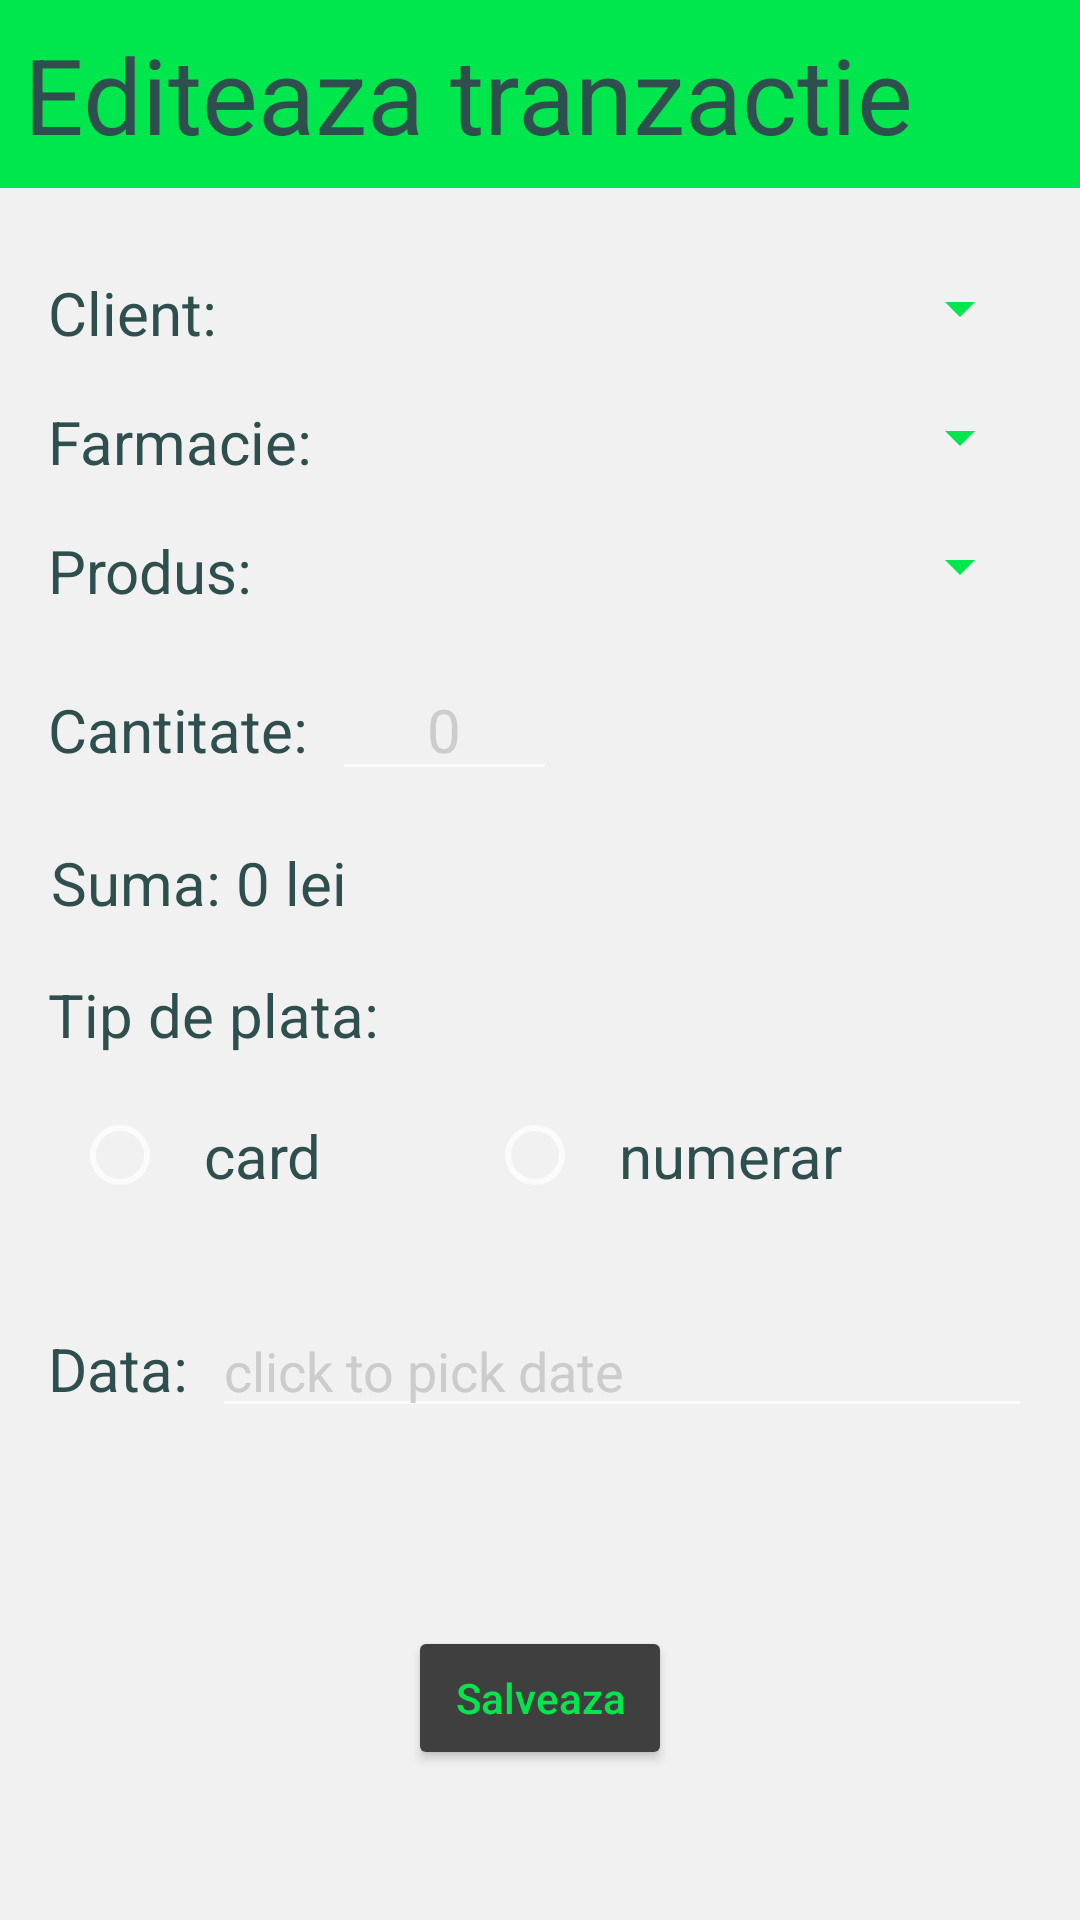

Reconstruct the res/layout file that produces this screen, plus the resources it refers to.
<!-- AndroidManifest.xml: application theme Theme.Design.NoActionBar -->
<!-- res/layout/fragment_editeaza_tranzactie.xml -->
<?xml version="1.0" encoding="utf-8"?>
<RelativeLayout xmlns:android="http://schemas.android.com/apk/res/android"
    xmlns:tools="http://schemas.android.com/tools"
    android:layout_width="match_parent"
    android:layout_height="match_parent"
    android:background="@color/primaryBackground"
    tools:context=".fragments.additional.EditeazaTranzactie">

    <RelativeLayout
        android:layout_width="match_parent"
        android:layout_height="wrap_content"
        android:id="@+id/editTranzactieHeroLayout"
        android:background="@color/primaryColor"
        android:layout_marginBottom="12dp">

        <TextView
            android:layout_width="wrap_content"
            android:layout_height="wrap_content"
            android:text="Editeaza tranzactie"
            android:textColor="@color/highlightColor"
            android:textSize="35dp"
            android:padding="8dp"/>

    </RelativeLayout>

    <LinearLayout
        android:id="@+id/contentEditTranzactieLayout"
        android:layout_width="match_parent"
        android:layout_height="wrap_content"
        android:layout_below="@id/editTranzactieHeroLayout"
        android:orientation="vertical"
        android:padding="8dp">

        <LinearLayout
            android:layout_width="match_parent"
            android:layout_height="wrap_content"
            android:orientation="horizontal"
            android:padding="8dp">

            <TextView
                android:layout_width="wrap_content"
                android:layout_height="wrap_content"
                android:text="Client:"
                android:textColor="@color/highlightColor"
                android:textSize="20dp" />

            <Spinner
                android:id="@+id/clientSpinnerEdit"
                android:layout_width="match_parent"
                android:layout_height="wrap_content"
                android:layout_marginStart="8dp"
                android:backgroundTint="@color/primaryColor"
                android:dropDownWidth="match_parent"
                android:popupBackground="@color/primaryBackground"
                android:spinnerMode="dropdown" />

        </LinearLayout>

        <LinearLayout
            android:layout_width="match_parent"
            android:layout_height="wrap_content"
            android:orientation="horizontal"
            android:padding="8dp">

            <TextView
                android:layout_width="wrap_content"
                android:layout_height="wrap_content"
                android:text="Farmacie:"
                android:textColor="@color/highlightColor"
                android:textSize="20dp" />

            <Spinner
                android:id="@+id/farmacieSpinnerEdit"
                android:layout_width="match_parent"
                android:layout_height="wrap_content"
                android:layout_marginStart="8dp"
                android:backgroundTint="@color/primaryColor"
                android:dropDownWidth="match_parent"
                android:popupBackground="@color/primaryBackground"
                android:spinnerMode="dropdown" />

        </LinearLayout>

        <LinearLayout
            android:layout_width="match_parent"
            android:layout_height="wrap_content"
            android:orientation="horizontal"
            android:padding="8dp">

            <TextView
                android:layout_width="wrap_content"
                android:layout_height="wrap_content"
                android:text="Produs:"
                android:textColor="@color/highlightColor"
                android:textSize="20dp" />

            <Spinner
                android:id="@+id/produsSpinnerEdit"
                android:layout_width="match_parent"
                android:layout_height="wrap_content"
                android:layout_marginStart="8dp"
                android:backgroundTint="@color/primaryColor"
                android:dropDownWidth="match_parent"
                android:popupBackground="@color/primaryBackground"
                android:spinnerMode="dropdown" />

        </LinearLayout>

        <LinearLayout
            android:layout_width="match_parent"
            android:layout_height="wrap_content"
            android:orientation="horizontal"
            android:padding="8dp">

            <TextView
                android:layout_width="wrap_content"
                android:layout_height="wrap_content"
                android:text="Cantitate:"
                android:textColor="@color/highlightColor"
                android:textSize="20dp" />

            <EditText
                android:id="@+id/cantitateEditTranzactie"
                android:layout_width="75dp"
                android:layout_height="wrap_content"
                android:layout_marginStart="8dp"
                android:hint="0"
                android:inputType="number"
                android:textAlignment="center"
                android:textColor="@color/highlightColor"
                android:textColorHint="#cccccc"
                android:textSize="20dp" />
        </LinearLayout>

        <TextView
            android:id="@+id/sumaEditTranzactie"
            android:layout_width="wrap_content"
            android:layout_height="wrap_content"
            android:padding="9dp"
            android:text="Suma: 0 lei"
            android:textColor="@color/highlightColor"
            android:textSize="20dp" />

        <LinearLayout
            android:layout_width="match_parent"
            android:layout_height="wrap_content"
            android:orientation="vertical"
            android:padding="8dp">

            <TextView
                android:layout_width="wrap_content"
                android:layout_height="wrap_content"
                android:text="Tip de plata:"
                android:textColor="@color/highlightColor"
                android:textSize="20dp" />

            <RadioGroup
                android:layout_width="match_parent"
                android:layout_height="wrap_content"
                android:orientation="horizontal"
                android:padding="8dp">

                <RadioButton
                    android:id="@+id/tipDePlataCardEdit"
                    android:layout_width="wrap_content"
                    android:layout_height="wrap_content"
                    android:layout_weight="1"
                    android:padding="12dp"
                    android:text="card"
                    android:textColor="@color/highlightColor"
                    android:textSize="20dp" />

                <RadioButton
                    android:id="@+id/tipDePlataNumerarEdit"
                    android:layout_width="wrap_content"
                    android:layout_height="wrap_content"
                    android:layout_weight="1"
                    android:padding="12dp"
                    android:text="numerar"
                    android:textColor="@color/highlightColor"
                    android:textSize="20dp" />

            </RadioGroup>

        </LinearLayout>

        <LinearLayout
            android:layout_width="match_parent"
            android:layout_height="wrap_content"
            android:orientation="horizontal"
            android:padding="8dp">

            <TextView
                android:layout_width="wrap_content"
                android:layout_height="wrap_content"
                android:text="Data:"
                android:textColor="@color/highlightColor"
                android:textSize="20dp" />

            <EditText
                android:id="@+id/dataEditTranzactie"
                android:layout_width="match_parent"
                android:layout_height="wrap_content"
                android:layout_marginStart="8dp"
                android:hint="click to pick date"
                android:textColor="@color/highlightColor"
                android:textColorHint="#cccccc" />

        </LinearLayout>

    </LinearLayout>

    <Button
        android:id="@+id/editTranzactieBtn"
        android:layout_width="wrap_content"
        android:layout_height="wrap_content"
        android:layout_below="@id/contentEditTranzactieLayout"
        android:layout_centerHorizontal="true"
        android:layout_marginTop="50dp"
        android:backgroundTint="@color/secondaryBackground"
        android:text="Salveaza"
        android:textAllCaps="false"
        android:textColor="@color/primaryColor" />

</RelativeLayout>
<!-- resources referenced by this layout -->
<resources>
  <color name="highlightColor">#2f4f4f</color>
  <color name="primaryBackground">#f1f1f1</color>
  <color name="primaryColor">#00e64d</color>
  <color name="secondaryBackground">#3f3f3f</color>
</resources>
